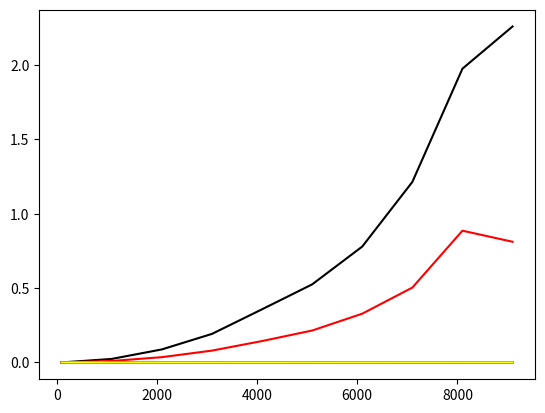

Python code for this plot:
from random import randint, randrange
import time
import matplotlib.pyplot as plt


def binary_search(data: list[int], value: int) -> bool:
    while data:
        cursor = len(data) // 2
        if data[cursor] == value:
            return True
        elif data[cursor] < value:
            data = data[cursor + 1:]
        else:
            data = data[:cursor]
    return False


def sequential_search(data: list[int], value: int) -> tuple[bool, int]:
    for i in range(len(data)):
        if data[i] == value:
            return True, i
    return False, -1


def bubble_sort(data: list[int]) -> list[int]:
    for i in range(len(data) - 1, 0, -1):
        for j in range(i):
            if data[j] > data[j + 1]:
                data[j], data[j + 1] = data[j + 1], data[j]
    return data


def selection_sort(data: list[int]) -> list[int]:
    for i in range(len(data)):
        for j in range(i + 1, len(data)):
            if data[j] < data[i]:
                data[j], data[i] = data[i], data[j]
    return data


def insertion_sort(data: list[int]) -> list[int]:
    for i in range(1, len(data)):
        a = i
        storage = data[i]
        while a > 0 and data[a - 1] > storage:
            data[a] = data[a - 1]
            a -= 1
        data[a] = storage
    return data



li1x = []
li1y = []
li2x = []
li2y = []
li3x = []
li3y = []
li4x = []
li4y = []
li5x = []
li5y = []
for i in range(100, 10000, 1000):
    li_sort = [randrange(0, i) for j in range(i)]
    li_search = [j for j in range(i)]
    #
    start = time.time()
    binary_search(li_search, li_search[-1])
    end = time.time()
    li1x.append(i)
    li1y.append(end - start)
    #
    start = time.time()
    sequential_search(li_search, li_search[-1])
    end = time.time()
    li2x.append(i)
    li2y.append(end - start)
    #
    start = time.time()
    bubble_sort(li_sort)
    end = time.time()
    li3x.append(i)
    li3y.append(end - start)
    #
    start = time.time()
    selection_sort(li_sort)
    end = time.time()
    li4x.append(i)
    li4y.append(end - start)
    #
    start = time.time()
    insertion_sort(li_sort)
    end = time.time()
    li5x.append(i)
    li5y.append(end - start)
    #
plt.plot(li1x, li1y, color='green')
plt.plot(li2x, li2y, color='blue')
plt.plot(li3x, li3y, color='black')
plt.plot(li4x, li4y, color='red')
plt.plot(li5x, li5y, color='yellow')
plt.show()